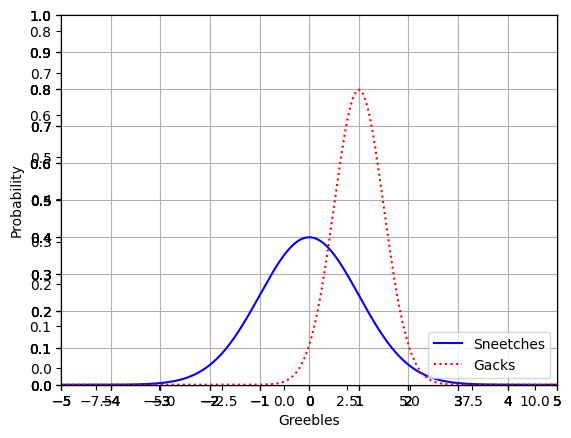
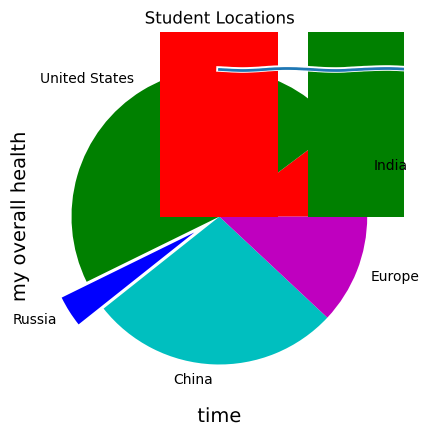

Python code for these plots, in order:
from scipy.stats import norm
import matplotlib.pyplot as plt
import numpy as np

x = np.arange(-8, 10, 0.01)

plt.plot(x, norm.pdf(x))
plt.plot(x, norm.pdf(x))
plt.plot(x, norm.pdf(x, 1.0, 0.5))
plt.plot(x, norm.pdf(x))
plt.plot(x, norm.pdf(x, 1.0, 0.5))
plt.savefig('MyPlot.png', format='png')

axes = plt.axes()
axes.set_xlim([-5, 5])
axes.set_ylim([0, 1.0])
axes.set_xticks([-5, -4, -3, -2, -1, 0, 1, 2, 3, 4, 5])
axes.set_yticks([0, 0.1, 0.2, 0.3, 0.4, 0.5, 0.6, 0.7, 0.8, 0.9, 1.0])
plt.plot(x, norm.pdf(x))
plt.plot(x, norm.pdf(x, 1.0, 0.5))
axes = plt.axes()
axes.set_xlim([-5, 5])
axes.set_ylim([0, 1.0])
axes.set_xticks([-5, -4, -3, -2, -1, 0, 1, 2, 3, 4, 5])
axes.set_yticks([0, 0.1, 0.2, 0.3, 0.4, 0.5, 0.6, 0.7, 0.8, 0.9, 1.0])
axes.grid()
plt.plot(x, norm.pdf(x))
plt.plot(x, norm.pdf(x, 1.0, 0.5))

axes = plt.axes()
axes.set_xlim([-5, 5])
axes.set_ylim([0, 1.0])
axes.set_xticks([-5, -4, -3, -2, -1, 0, 1, 2, 3, 4, 5])
axes.set_yticks([0, 0.1, 0.2, 0.3, 0.4, 0.5, 0.6, 0.7, 0.8, 0.9, 1.0])
axes.grid()
plt.plot(x, norm.pdf(x), 'b-')
plt.plot(x, norm.pdf(x, 1.0, 0.5), 'r:')
axes = plt.axes()
axes.set_xlim([-5, 5])
axes.set_ylim([0, 1.0])
axes.set_xticks([-5, -4, -3, -2, -1, 0, 1, 2, 3, 4, 5])
axes.set_yticks([0, 0.1, 0.2, 0.3, 0.4, 0.5, 0.6, 0.7, 0.8, 0.9, 1.0])
axes.grid()
plt.xlabel('Greebles')
plt.ylabel('Probability')
plt.plot(x, norm.pdf(x), 'b-')
plt.plot(x, norm.pdf(x, 1.0, 0.5), 'r:')
plt.legend(['Sneetches', 'Gacks'], loc=4)
plt.xkcd()

fig = plt.figure()
ax = fig.add_subplot(1, 1, 1)
ax.spines['right'].set_color('none')
ax.spines['top'].set_color('none')
plt.xticks([])
plt.yticks([])
ax.set_ylim([-30, 10])

data = np.ones(100)
data[70:] -= np.arange(30)

plt.annotate(
    'THE DAY I REALIZED\nI COULD COOK BACON\nWHENEVER I WANTED',
    xy=(70, 1), arrowprops=dict(arrowstyle='->'), xytext=(15, -10))

plt.plot(data)

plt.xlabel('time')
plt.ylabel('my overall health')
# Remove XKCD mode:
plt.rcdefaults()

values = [12, 55, 4, 32, 14]
colors = ['r', 'g', 'b', 'c', 'm']
explode = [0, 0, 0.2, 0, 0]
labels = ['India', 'United States', 'Russia', 'China', 'Europe']
plt.pie(values, colors= colors, labels=labels, explode = explode)
plt.title('Student Locations')
values = [12, 55, 4, 32, 14]
colors = ['r', 'g', 'b', 'c', 'm']
plt.bar(range(0,5), values, color= colors)

plt.show()